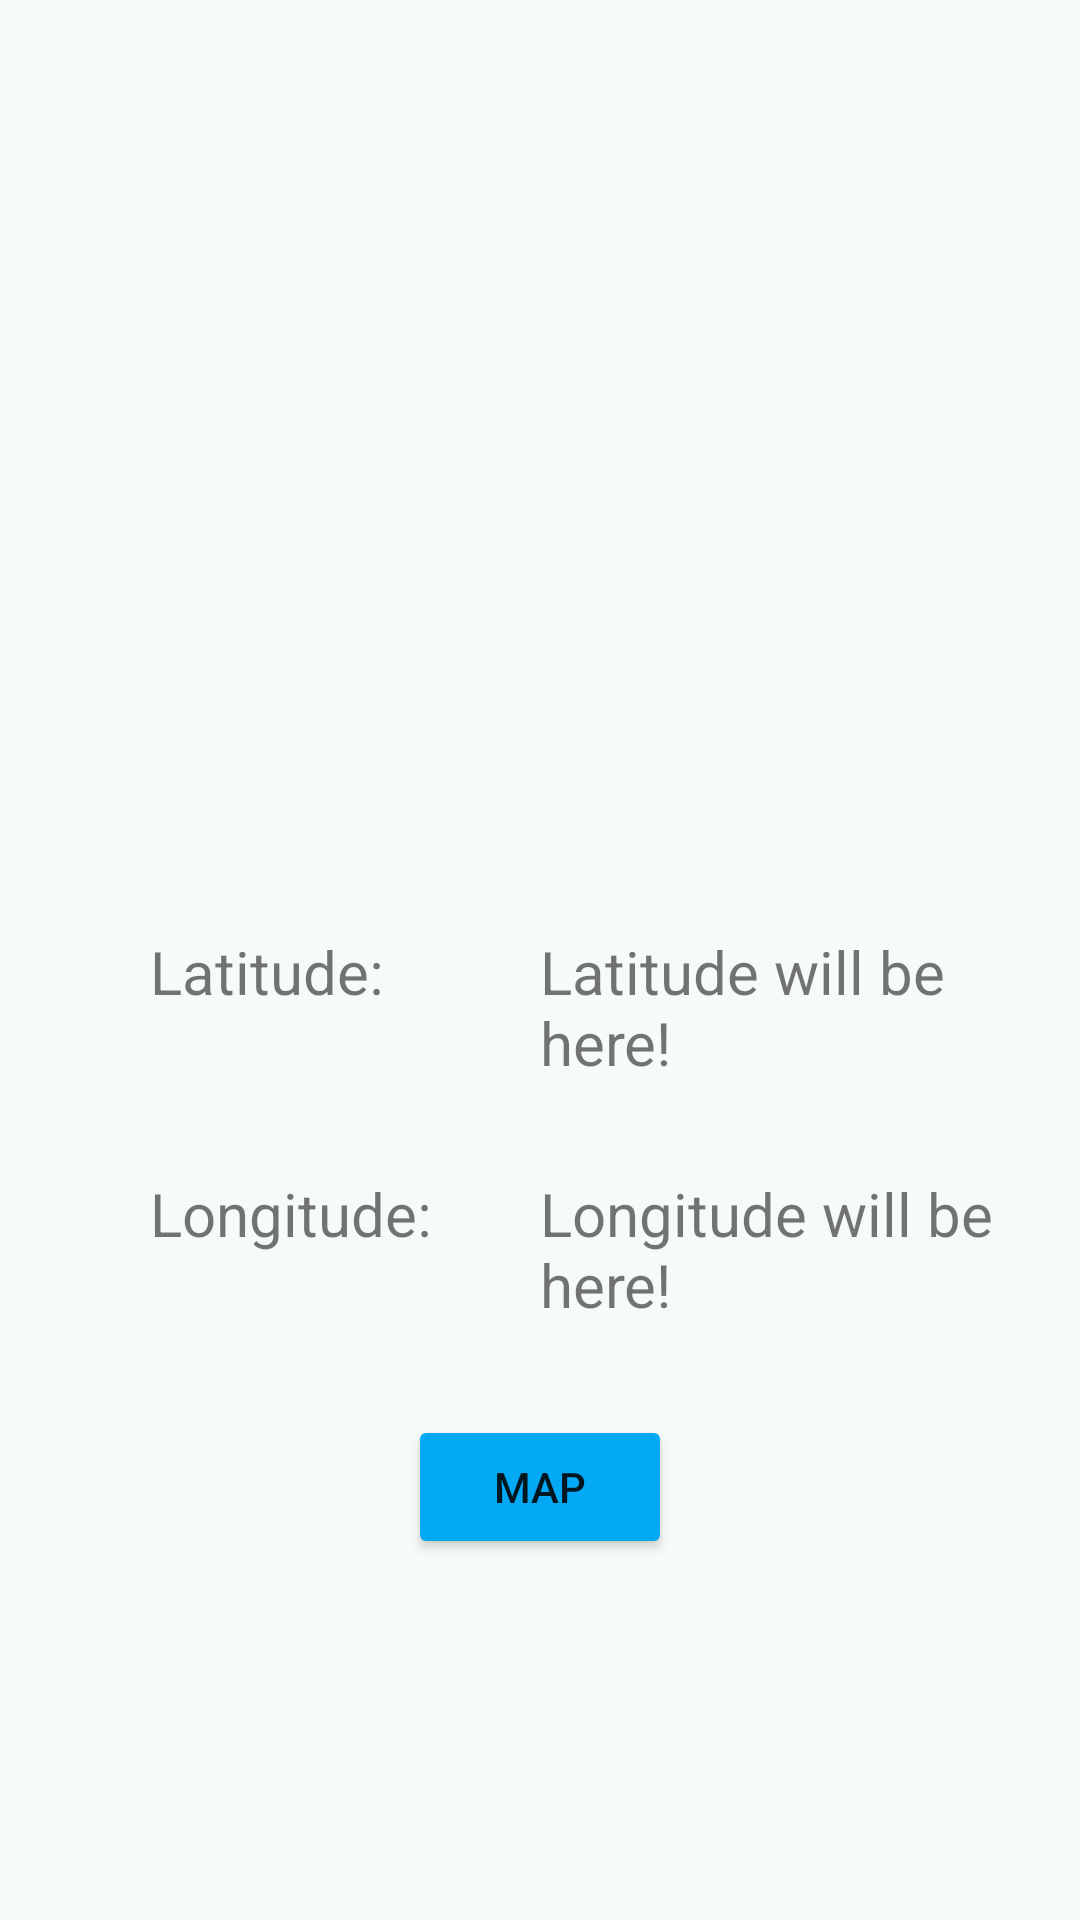

Android layout source for this screen:
<!-- AndroidManifest.xml: application theme Theme.SurveyGenie -->
<!-- res/layout/activity_location.xml -->
<?xml version="1.0" encoding="utf-8"?>
<RelativeLayout xmlns:android="http://schemas.android.com/apk/res/android"
    xmlns:app="http://schemas.android.com/apk/res-auto"
    xmlns:tools="http://schemas.android.com/tools"
    android:layout_width="match_parent"
    android:layout_height="match_parent"
    android:background="#F6FBF7"
    android:orientation="vertical"
    tools:context=".GetLocationActivity">

    <TextView
        android:id="@+id/user_location"
        android:layout_width="wrap_content"
        android:layout_height="wrap_content"
        android:layout_marginBottom="10dp"
        android:layout_centerHorizontal="true"
        android:layout_marginTop="250dp"
        android:text=""
        android:textSize="15dp"
        android:layout_gravity="center_horizontal"/>

    <TextView
        android:layout_width="wrap_content"
        android:layout_height="wrap_content"
        android:layout_below="@id/user_location"
        android:layout_marginTop="30dp"
        android:layout_marginStart="50dp"
        android:text="Latitude:"
        android:textSize="20dp"/>

    <TextView
        android:id="@+id/latTextView"
        android:layout_width="wrap_content"
        android:layout_height="wrap_content"
        android:layout_below="@id/user_location"
        android:layout_marginTop="30dp"
        android:layout_marginStart="180dp"
        android:text="Latitude will be here! "
        android:textSize="20dp"/>

    <TextView
        android:layout_width="wrap_content"
        android:layout_height="wrap_content"
        android:layout_below="@id/latTextView"
        android:layout_marginTop="30dp"
        android:layout_marginStart="50dp"
        android:text="Longitude:"
        android:textSize="20dp"/>

    <TextView
        android:id="@+id/lonTextView"
        android:layout_width="wrap_content"
        android:layout_height="wrap_content"
        android:layout_below="@id/latTextView"
        android:layout_marginTop="30dp"
        android:layout_marginStart="180dp"
        android:text="Longitude will be here! "
        android:textSize="20dp"/>

    <Button
        android:id="@+id/map_button"
        android:layout_width="wrap_content"
        android:layout_height="wrap_content"
        android:layout_below="@id/lonTextView"
        android:layout_marginTop="30dp"
        android:layout_centerHorizontal="true"
        android:text="Map"
        app:backgroundTint="#03A9F4" />

</RelativeLayout>
<!-- resources referenced by this layout -->
<resources>
  <style name="Theme.SurveyGenie" parent="Theme.MaterialComponents.DayNight.DarkActionBar">
          
          <item name="colorPrimary">@color/purple_500</item>
          <item name="colorPrimaryVariant">@color/purple_700</item>
          <item name="colorOnPrimary">@color/white</item>
          
          <item name="colorSecondary">@color/teal_200</item>
          <item name="colorSecondaryVariant">@color/teal_700</item>
          <item name="colorOnSecondary">@color/black</item>
          
          <item name="android:statusBarColor" tools:targetApi="l">?attr/colorPrimaryVariant</item>
          
      </style>
  <color name="purple_500">#FF6200EE</color>
  <color name="purple_700">#FF3700B3</color>
  <color name="white">#FFFFFFFF</color>
  <color name="teal_200">#FF03DAC5</color>
  <color name="teal_700">#FF018786</color>
  <color name="black">#FF000000</color>
</resources>
